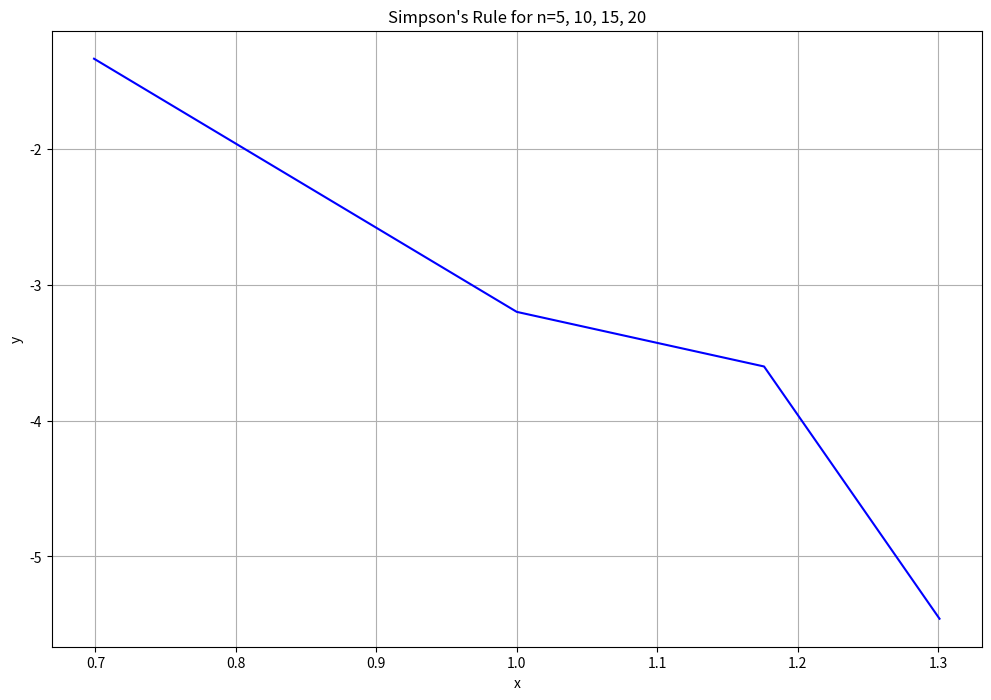

Source code (Python):
import numpy as np
import matplotlib.pyplot as plt
def I_simp(n):
    a = 0
    b = np.pi
    h = (b - a) / (n - 1)
    x = np.linspace(a, b, n)
    f = 2*x*np.exp(-1*x**2)
    return (h/3) * (f[0] + 2*sum(f[:n-2:2]) + 4*sum(f[1:n-1:2]) + f[n-1])

I_simp_m = np.zeros(4)
n = np.array([5, 10, 15, 20])
for i in range(4):
    I_simp_m[i] = I_simp(n[i])
print(I_simp_m)

x_axis = np.log10(n)
print(x_axis)    

I = -1*np.exp(-9)+np.exp(0)

y1 = np.zeros(4)
for i in range(4):
    y1[i] = np.log10(np.abs(I_simp_m[i] - I))

alpha_3 = (y1[2] - y1[0])/(np.log10(5)-np.log10(15))
print(alpha_3)

fig = plt.figure(figsize = (12,8))
plt.plot(x_axis, y1, 'b', label = "mid_5")
plt.title("Simpson's Rule for n=5, 10, 15, 20")
plt.grid()
plt.xlabel('x')
plt.ylabel('y')
plt.savefig("ex2_simpson")
plt.show()


